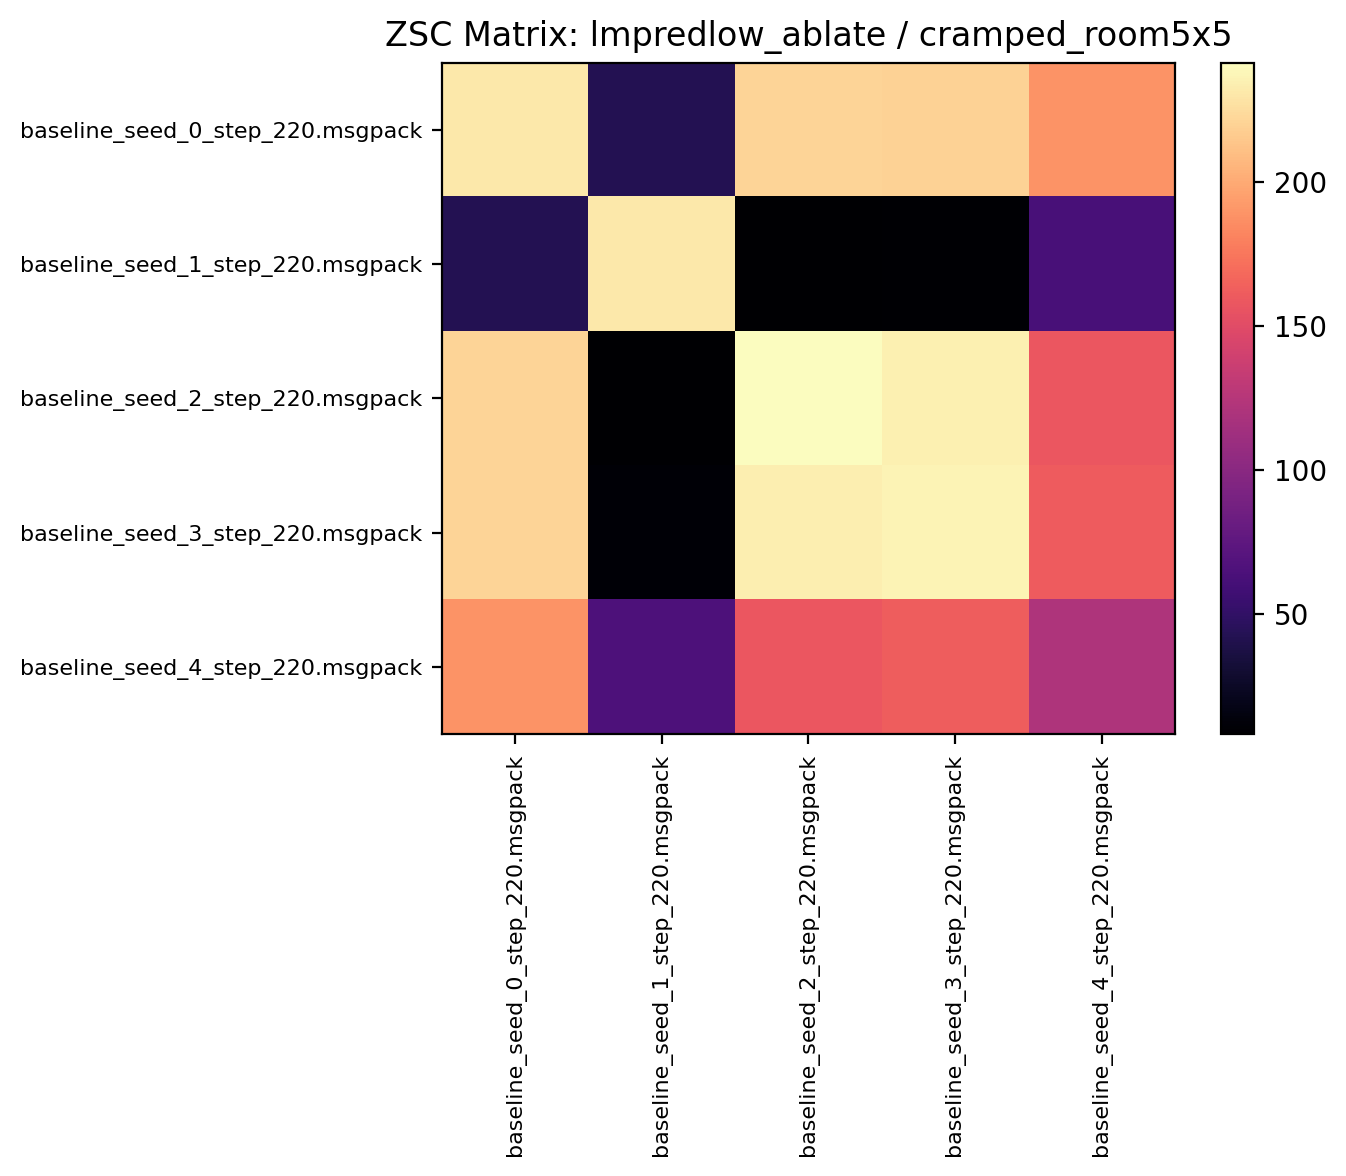

The table this chart was drawn from, first rows:
231.331238, 42.195312, 221.142181, 220.289062, 188.934372
42.43, 230.8, 8.25, 10.07, 62.82
221.4, 8.458, 241.6, 234.4, 158.2
221.5, 10.4, 234.2, 236.6, 160.6
189.4, 64.82, 157.8, 161.4, 120.6
